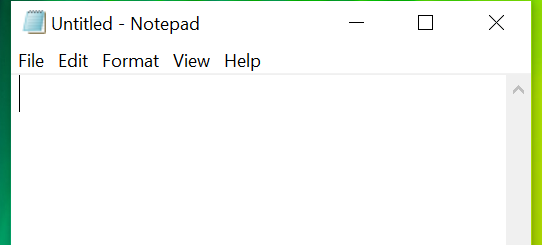
Workflow: DelayDemo

Step 1: Attach Window 'notepad.exe Untitled' on the element in window 'Untitled - Notepad' (notepad.exe)
